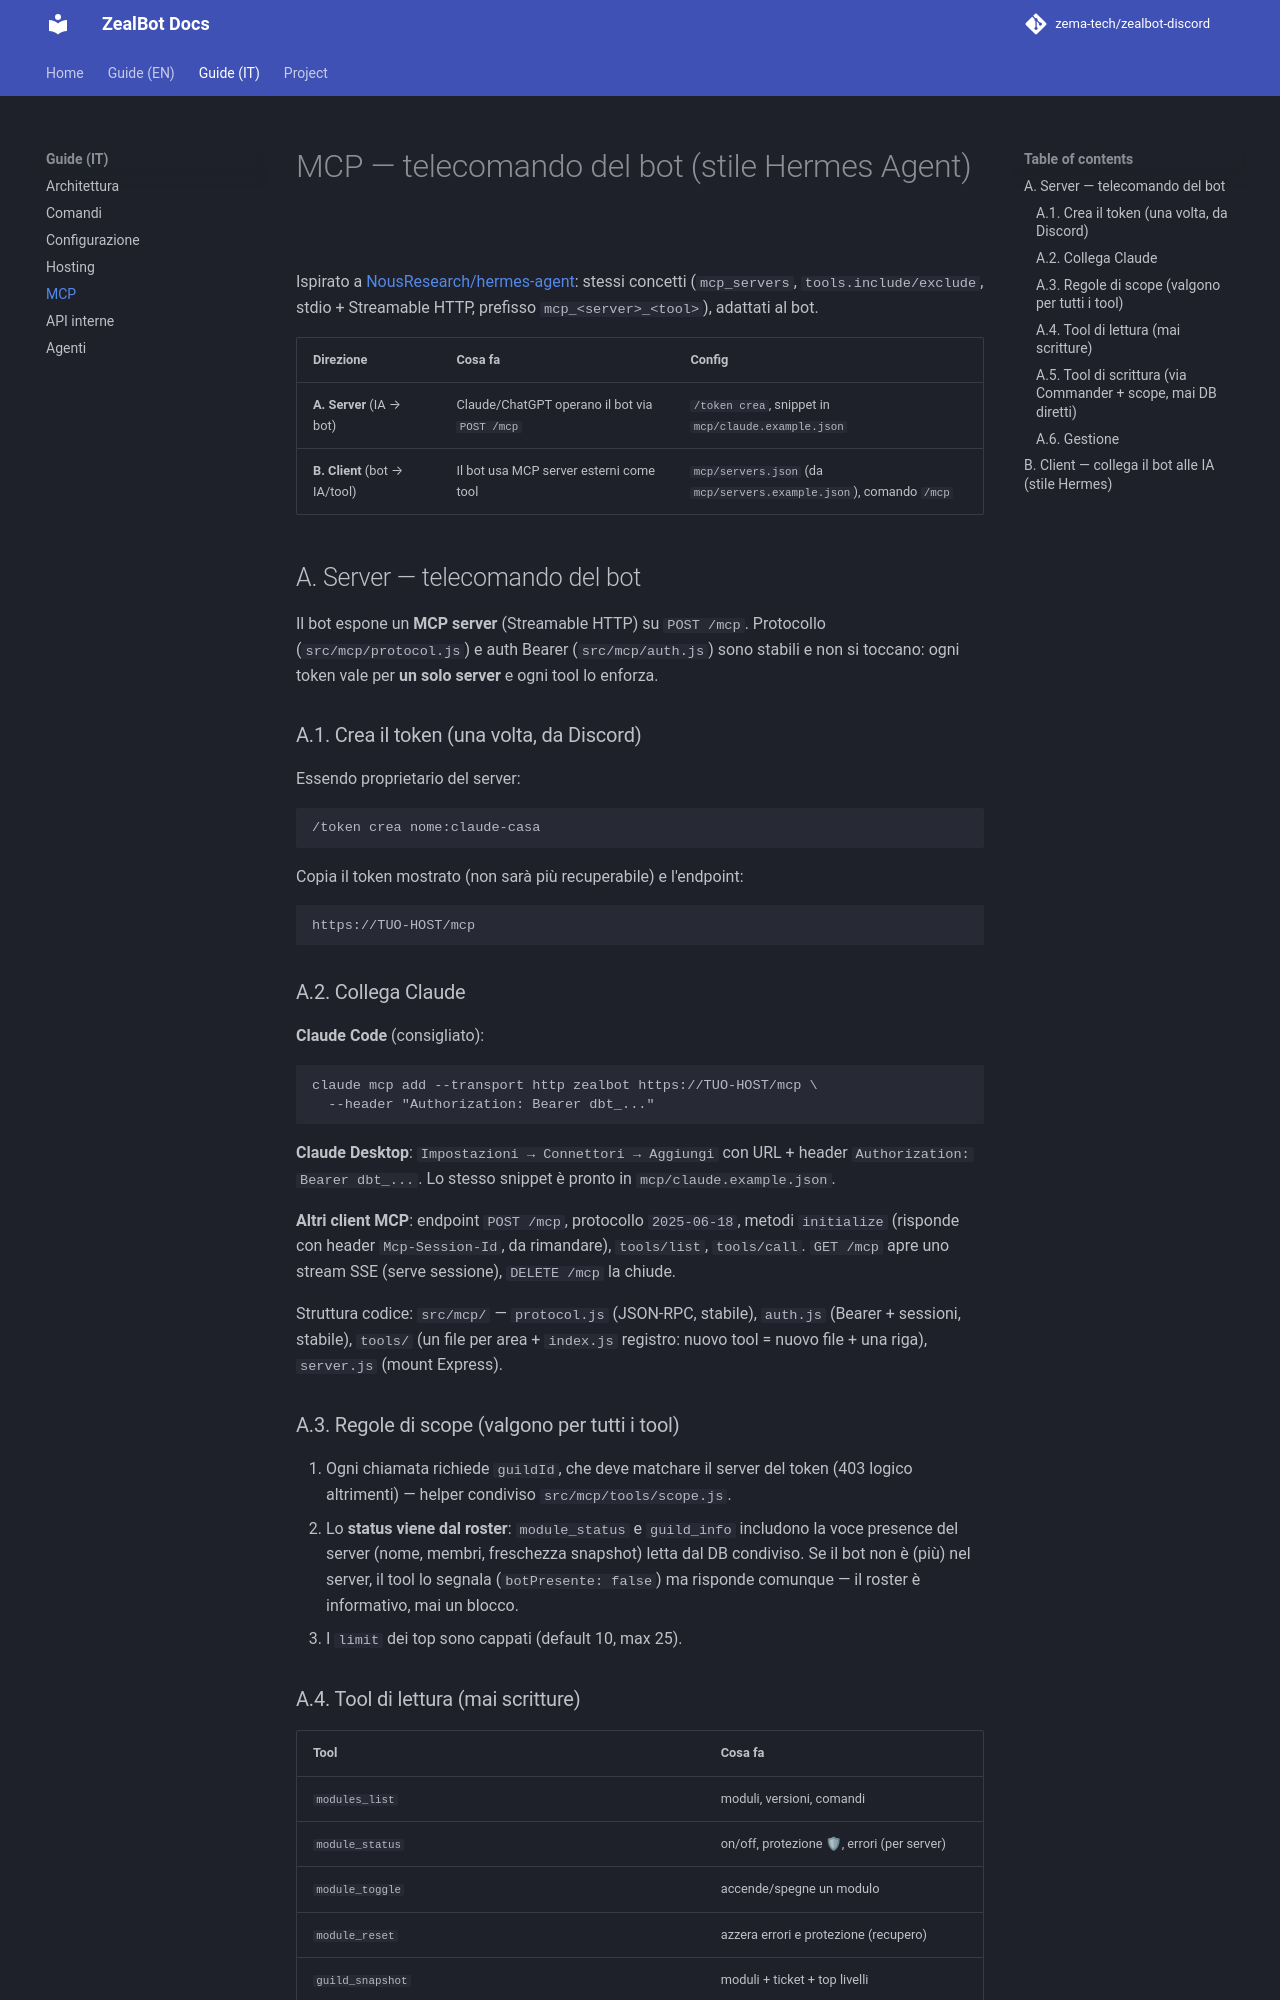

repository: zema-tech/zealbot-discord · page: it/MCP/index.html · generator: mkdocs

# MCP — telecomando del bot (stile Hermes Agent)

Ispirato a [NousResearch/hermes-agent](https://github.com/nousresearch/hermes-agent):
stessi concetti (`mcp_servers`, `tools.include/exclude`, stdio + Streamable HTTP,
prefisso `mcp_<server>_<tool>`), adattati al bot.

| Direzione | Cosa fa | Config |
|---|---|---|
| **A. Server** (IA → bot) | Claude/ChatGPT operano il bot via `POST /mcp` | `/token crea`, snippet in `mcp/claude.example.json` |
| **B. Client** (bot → IA/tool) | Il bot usa MCP server esterni come tool | `mcp/servers.json` (da `mcp/servers.example.json`), comando `/mcp` |

## A. Server — telecomando del bot

Il bot espone un **MCP server** (Streamable HTTP) su `POST /mcp`. Protocollo
(`src/mcp/protocol.js`) e auth Bearer (`src/mcp/auth.js`) sono stabili e non si
toccano: ogni token vale per **un solo server** e ogni tool lo enforza.

### A.1. Crea il token (una volta, da Discord)

Essendo proprietario del server:

```
/token crea nome:claude-casa
```

Copia il token mostrato (non sarà più recuperabile) e l'endpoint:

```
https://TUO-HOST/mcp
```

### A.2. Collega Claude

**Claude Code** (consigliato):

```bash
claude mcp add --transport http zealbot https://TUO-HOST/mcp \
  --header "Authorization: Bearer dbt_..."
```

**Claude Desktop**: `Impostazioni → Connettori → Aggiungi` con URL + header
`Authorization: Bearer dbt_...`. Lo stesso snippet è pronto in
`mcp/claude.example.json`.

**Altri client MCP**: endpoint `POST /mcp`, protocollo `2025-06-18`,
metodi `initialize` (risponde con header `Mcp-Session-Id`, da rimandare),
`tools/list`, `tools/call`. `GET /mcp` apre uno stream SSE (serve sessione),
`DELETE /mcp` la chiude.

Struttura codice: `src/mcp/` — `protocol.js` (JSON-RPC, stabile), `auth.js`
(Bearer + sessioni, stabile), `tools/` (un file per area + `index.js`
registro: nuovo tool = nuovo file + una riga), `server.js` (mount Express).

### A.3. Regole di scope (valgono per tutti i tool)

1. Ogni chiamata richiede `guildId`, che deve matchare il server del token
   (403 logico altrimenti) — helper condiviso `src/mcp/tools/scope.js`.
2. Lo **status viene dal roster**: `module_status` e `guild_info` includono la
   voce presence del server (nome, membri, freschezza snapshot) letta dal DB
   condiviso. Se il bot non è (più) nel server, il tool lo segnala
   (`botPresente: false`) ma risponde comunque — il roster è informativo,
   mai un blocco.
3. I `limit` dei top sono cappati (default 10, max 25).
